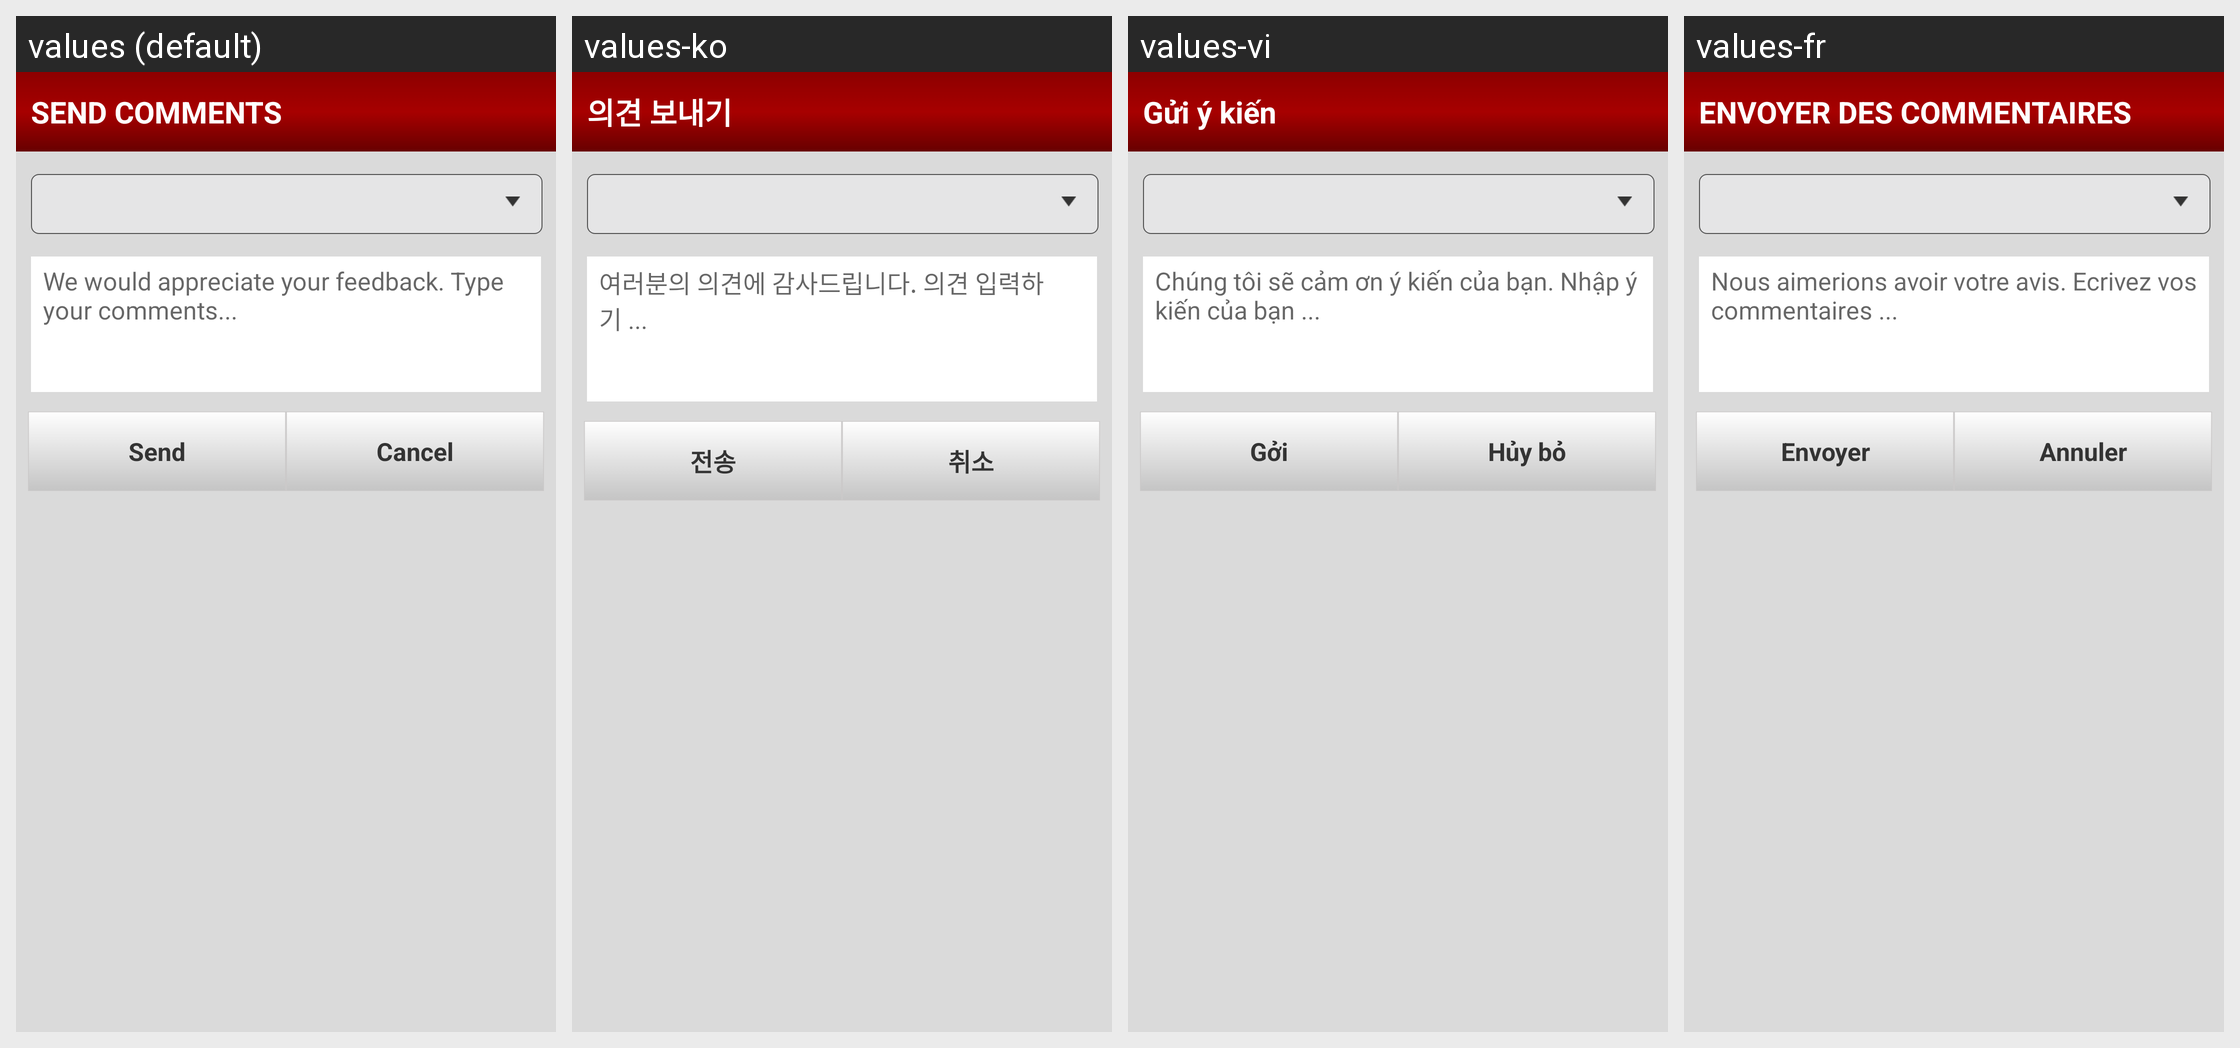

For this localized Android screen grid, give each drawn string resource with its value in every locale shown.
Android screen res/layout/send_comments_to_developer.xml rendered under 4 locales, left to right: values (default), values-ko, values-vi, values-fr. Device: Nexus 5 (rendered at 1080×1920; each locale shown at half size, 540×960, under a caption strip naming it); theme Theme.MaterialComponents.DayNight.NoActionBar.
Other locales in the repository, not shown: values-cs, values-da, values-de, values-el, values-es, values-es-rUS, values-it, values-ja, values-nb, values-nl, values-pl, values-pt, values-pt-rPT, values-ru, values-sv, values-tr, values-zh, values-zh-rCN, values-zh-rTW.
Strings drawn on this screen, with the default value and each locale's value (text and hints the layout hard-codes, and strings that could not be matched under every locale, appear in the picture but are not listed):

send_comments_title
  values: SEND COMMENTS
  values-ko: 의견 보내기
  values-vi: Gửi ý kiến
  values-fr: ENVOYER DES COMMENTAIRES

send_comments_appreciation_text
  values: We would appreciate your feedback. Type your comments...
  values-ko: 여러분의 의견에 감사드립니다. 의견 입력하기 ...
  values-vi: Chúng tôi sẽ cảm ơn ý kiến của bạn. Nhập ý kiến ​​của bạn ...
  values-fr: Nous aimerions avoir votre avis. Ecrivez vos commentaires ...

send
  values: Send
  values-ko: 전송
  values-vi: Gởi
  values-fr: Envoyer

cancel
  values: Cancel
  values-ko: 취소
  values-vi: Hủy bỏ
  values-fr: Annuler
